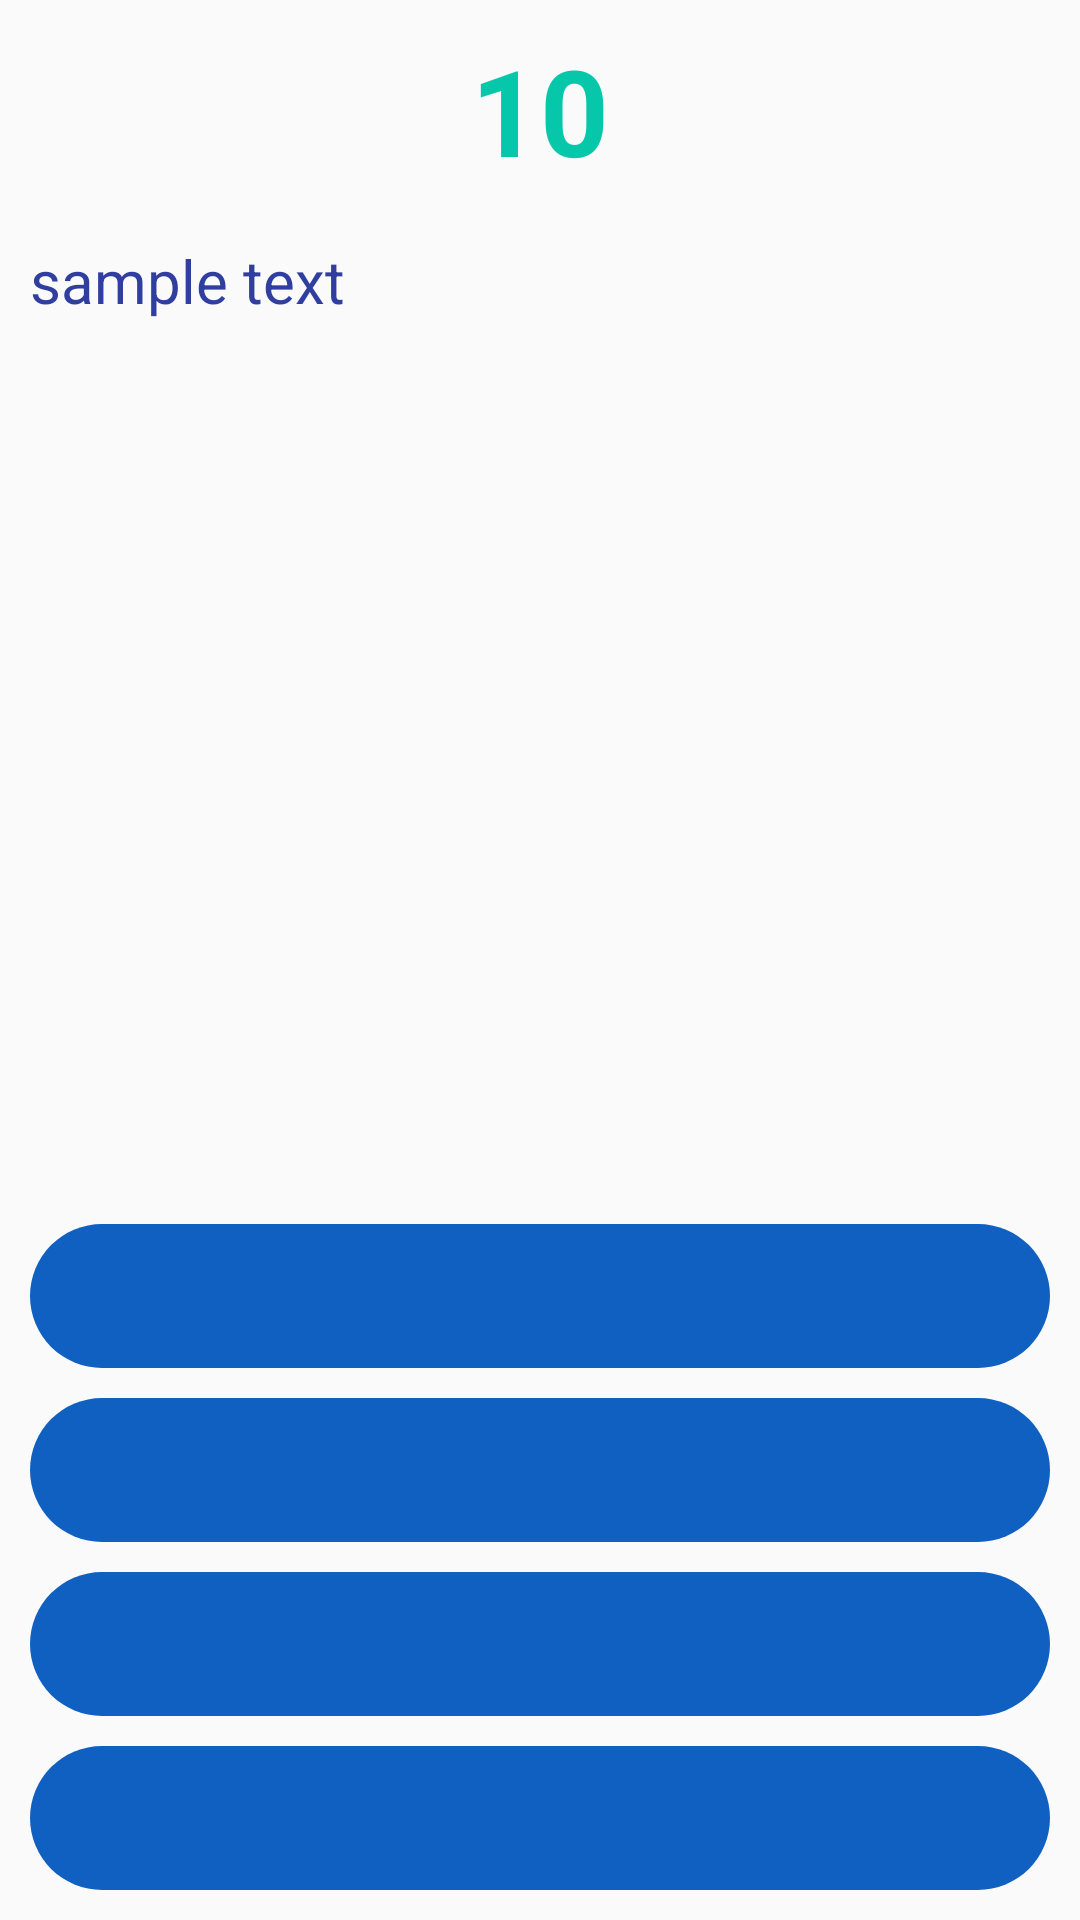

This screen was rendered from an Android layout file. Write that file and the resources it references.
<!-- AndroidManifest.xml: application theme AppTheme -->
<!-- res/layout/fragment_game_play.xml -->
<?xml version="1.0" encoding="utf-8"?>
<android.support.constraint.ConstraintLayout xmlns:android="http://schemas.android.com/apk/res/android"
    xmlns:tools="http://schemas.android.com/tools"
    android:layout_width="match_parent"
    android:layout_height="match_parent"
    xmlns:app="http://schemas.android.com/apk/res-auto">

    <TextView
        android:id="@+id/timer"
        android:layout_width="wrap_content"
        android:layout_height="70dp"
        android:text="10"
        android:textColor="@color/colorSeaGreen"
        android:textSize="40dp"
        android:padding="10dp"
        app:layout_constraintRight_toRightOf="parent"
        app:layout_constraintLeft_toLeftOf="parent"
        android:textStyle="bold"/>
    
    <TextView
        android:id="@+id/current_question"
        android:layout_width="match_parent"
        android:layout_height="wrap_content"
        android:text="sample text"
        android:textSize="20dp"
        android:layout_margin="10dp"
        android:textColor="@color/colorPrimaryDark"
        app:layout_constraintTop_toBottomOf="@+id/timer"/>

    <Button
        android:id="@+id/choice_one"
        android:layout_width="match_parent"
        android:layout_height="wrap_content"
        app:layout_constraintBottom_toTopOf="@id/choice_two"
        android:layout_margin="10dp"
        style="@style/GeneralButton" />

    <Button
        android:id="@+id/choice_two"
        android:layout_width="match_parent"
        android:layout_height="wrap_content"
        android:layout_margin="10dp"
        app:layout_constraintBottom_toTopOf="@id/choice_three"
        style="@style/GeneralButton"/>

    <Button
        android:id="@+id/choice_three"
        android:layout_width="match_parent"
        android:layout_height="wrap_content"
        app:layout_constraintBottom_toTopOf="@id/choice_four"
        style="@style/GeneralButton"
        android:layout_margin="10dp"/>

    <Button
        android:id="@+id/choice_four"
        android:layout_width="match_parent"
        android:layout_height="wrap_content"
        app:layout_constraintBottom_toBottomOf="parent"
        android:layout_margin="10dp"
        style="@style/GeneralButton"/>

</android.support.constraint.ConstraintLayout>
<!-- resources referenced by this layout -->
<resources>
  <color name="colorPrimaryDark">#303F9F</color>
  <color name="colorSeaGreen">#07c7ab</color>
  <style name="GeneralButton" parent="@style/Widget.AppCompat.Button.Borderless">
          <item name="android:layout_width">150dp</item>
          <item name="android:layout_height">wrap_content</item>
          <item name="android:background">@drawable/round_button</item>
          <item name="android:textColor">#fff</item>
      </style>
  <style name="AppTheme" parent="Theme.AppCompat.Light.DarkActionBar">
          
          <item name="colorPrimary">@color/colorPrimary</item>
          <item name="colorPrimaryDark">@color/colorPrimaryDark</item>
          <item name="colorAccent">@color/colorAccent</item>
      </style>
  <!-- drawable round_button (drawable) -->
  <?xml version="1.0" encoding="utf-8"?>
  <shape xmlns:android="http://schemas.android.com/apk/res/android"
      android:shape="rectangle">
  
      <solid android:color="@color/customDarkerBlue" />
      <corners android:radius="150dp"/>
  </shape>
  <color name="colorPrimary">#3F51B5</color>
  <color name="colorAccent">#FF4081</color>
  <color name="customDarkerBlue">#1060c1</color>
</resources>
